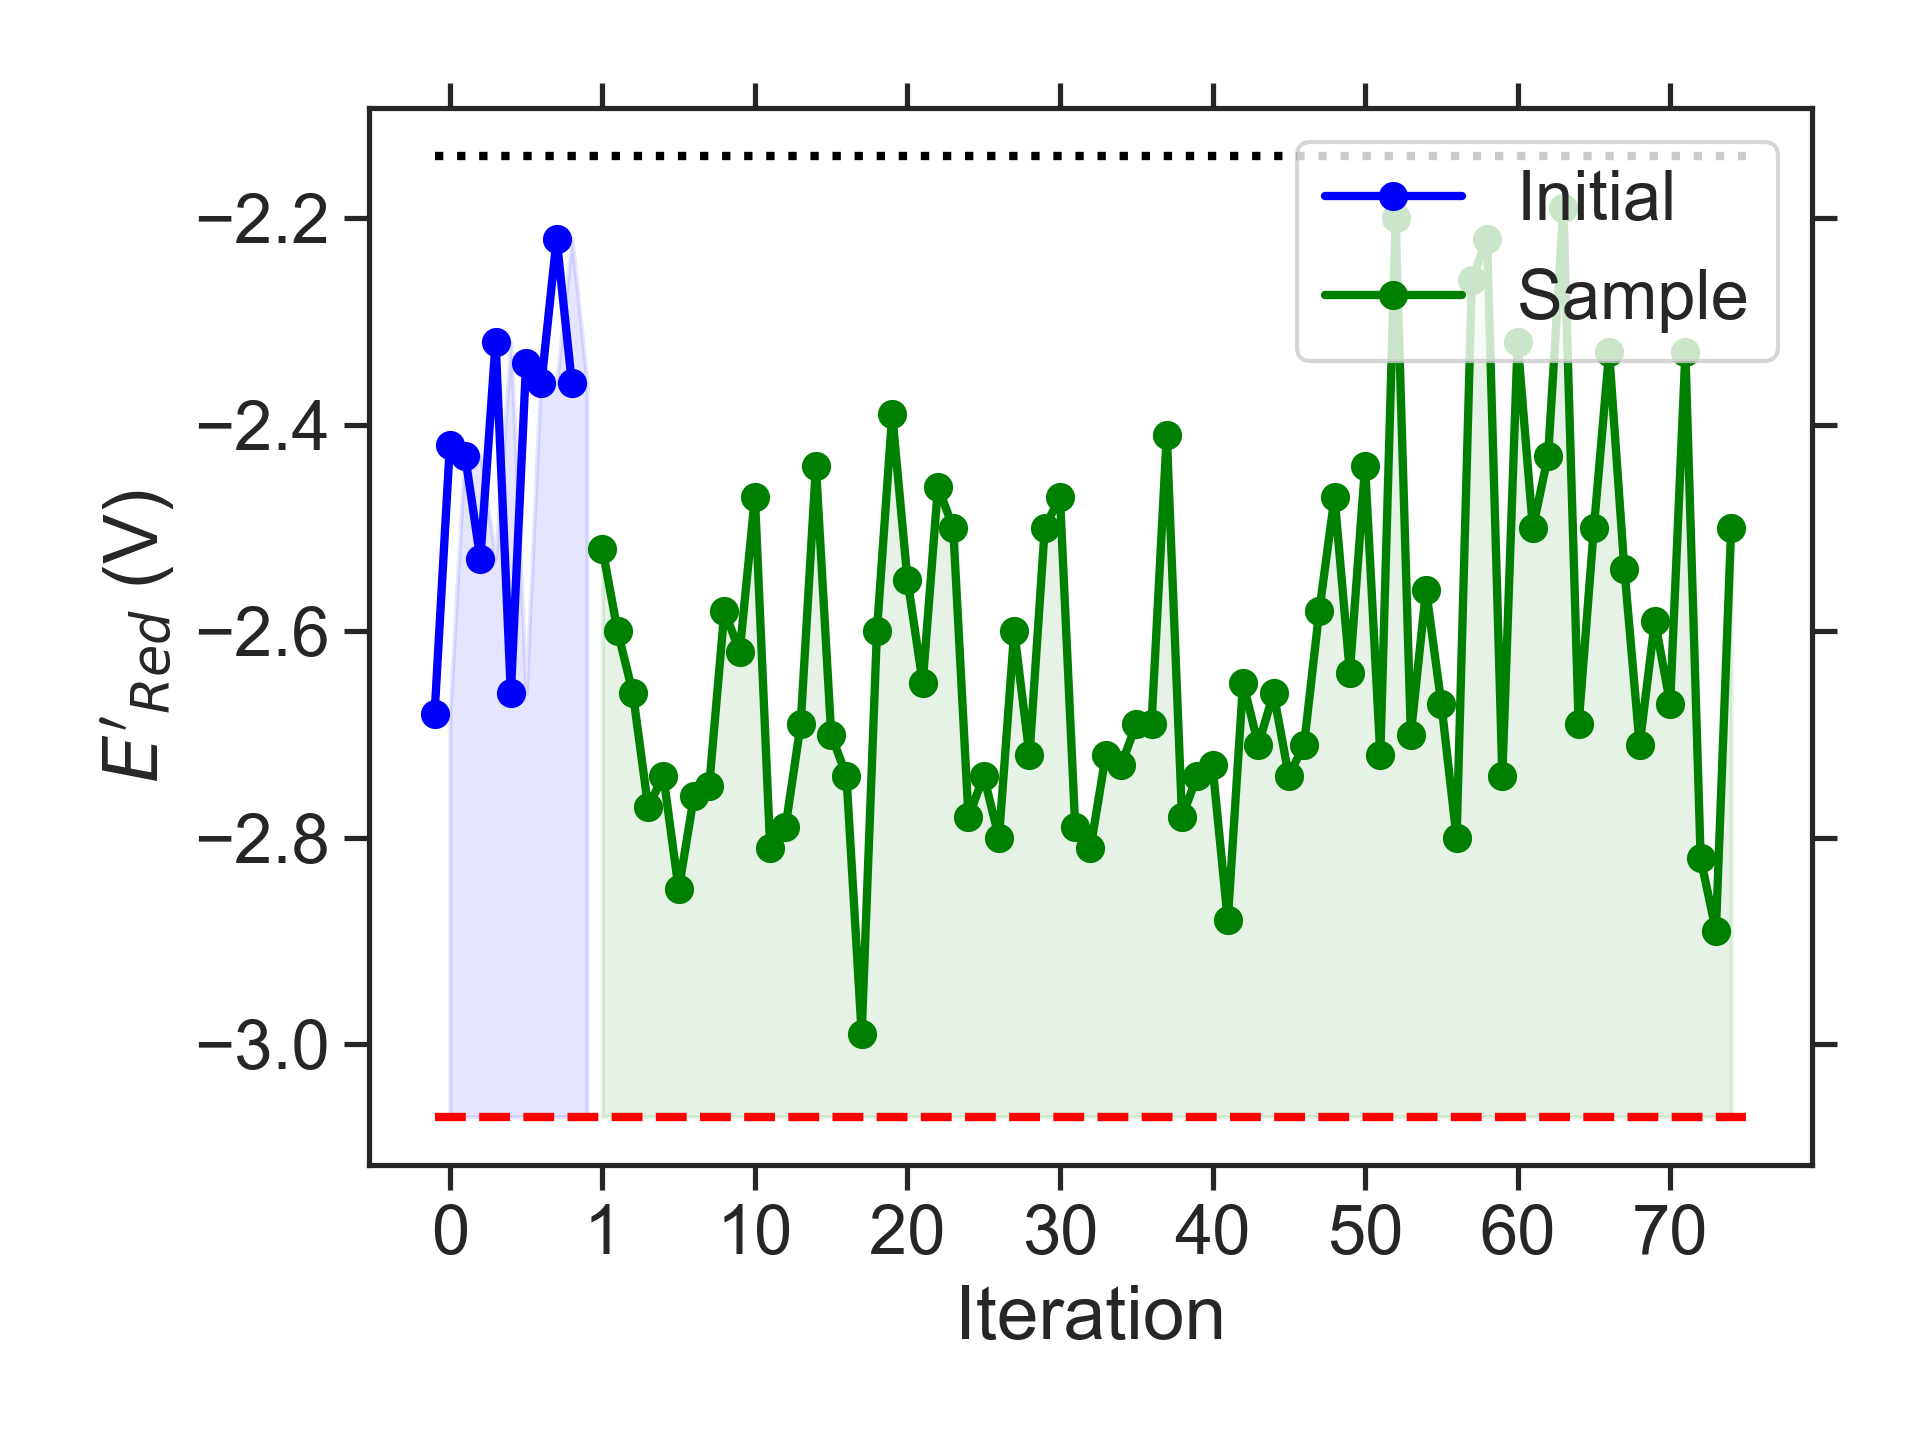

Data behind this chart, as committed beside it:
batch, Iteration, SMILES, Ered
initial, 0, CCCN1CCN(CC)c2c1cc1nsnc1c2NCC, -2.68
initial, 1, CCCOc1c2c(cc3nsnc13)C1CCC2CC1, -2.42
initial, 2, CC(C)Nc1c2c(cc3nsnc13)CCO2, -2.43
initial, 3, CC(C)N1CCN(C)c2ccc3nsnc3c21, -2.53
initial, 4, CCCN(CC)c1ccc2nsnc2c1C, -2.32
initial, 5, CCNc1c2c(cc3nsnc13)N(CC(C)C)CN2C, -2.66
initial, 6, CCc1c(C(C)C)c(OC)cc2nsnc12, -2.34
initial, 7, CCOc1ccc2nsnc2c1NC(C)C, -2.36
initial, 8, CCc1ccc2nsnc2c1, -2.22
initial, 9, CCNc1c(C)cc(NC)c2nsnc12, -2.36
sample, 1, CCNc1c2c(c(NC)c3nsnc13)N(C)CCN2C, -2.52
sample, 2, CC(C)CN1CCN(C)c2c1cc1nsnc1c2N(C)C, -2.60
sample, 3, CCCN1CCN(C(C)C)c2c1cc1nsnc1c2NC, -2.66
sample, 4, CCCCN1CN(CC)c2cc3nsnc3c(NC)c21, -2.77
sample, 5, CCCCNc1c2c(cc3nsnc13)N(C)CN2CC, -2.74
sample, 6, CCCCN1CN(C)c2c1cc1nsnc1c2NCC, -2.85
sample, 7, CCN1CN(C)c2c1cc1nsnc1c2NCC(C)C, -2.76
sample, 8, CCNc1c2c(cc3nsnc13)N(C)CN2CC(C)C, -2.75
sample, 9, CCCNc1c2c(c(C)c3nsnc13)N(C)CN2C, -2.58
sample, 10, CCCCN1CN(CCOC)c2cc3nsnc3cc21, -2.62
sample, 11, CCC(C)N1CN(CC)c2cc3nsnc3c(NC)c21, -2.47
sample, 12, CCCCOc1c2c(cc3nsnc13)N(CC)CN2C, -2.81
sample, 13, CCOCCN1CN(CC)c2cc3nsnc3cc21, -2.79
sample, 14, CCCOCCN1CN(C)c2cc3nsnc3cc21, -2.69
sample, 15, CCOCCN1CCN(C)c2cc3nsnc3c(C)c21, -2.44
sample, 16, CCCCOC1N(C)c2cc3nsnc3cc2N1C, -2.70
sample, 17, COCCNc1c2c(cc3nsnc13)N(C)CN2C, -2.74
sample, 18, COCCOC1N(C)c2cc3nsnc3cc2N1C, -2.99
sample, 19, CCN1CN(C)c2c1c(OC)c1nsnc1c2OC, -2.60
sample, 20, CC(C)OCCNc1c2c(cc3nsnc13)OCCO2, -2.39
sample, 21, CNc1c2c(cc3nsnc13)N(C)CN2CCOC, -2.55
sample, 22, CC(C)COc1c2c(cc3nsnc13)N(C)CN2C, -2.65
sample, 23, CCCN1CCN(C)c2cc3nsnc3c(/[NH+]=C(\C)[O-])…, -2.46
sample, 24, CCOCCN1CCN(C)c2cc3nsnc3c(OC)c21, -2.50
sample, 25, CCCCN1CN(CC(C)C)c2cc3nsnc3cc21, -2.78
sample, 26, CCCCN1CN(C)c2c1cc1nsnc1c2CCC, -2.74
sample, 27, CCCCN1CCN(C(C)CC)c2cc3nsnc3cc21, -2.80
sample, 28, CCCN1CCN(CC(C)C)c2cc3nsnc3c(C)c21, -2.60
sample, 29, CCCCN1CCN(C(C)C)c2cc3nsnc3cc21, -2.72
sample, 30, CCOc1c2c(c(N(CC)CC)c3nsnc13)C1CCC2C1, -2.50
sample, 31, CCCOCCNc1c2c(cc3nsnc13)C1CCC2C1, -2.47
sample, 32, CCN1CN(CCN(C)C)c2cc3nsnc3cc21, -2.79
sample, 33, CCCN1CN(CCC)c2cc3nsnc3cc21, -2.81
sample, 34, CCCCN1CN(C(C)C)c2cc3nsnc3cc21, -2.72
sample, 35, CCN1CN(CC)c2cc3nsnc3cc21, -2.73
sample, 36, COC1N(C)c2cc3nsnc3cc2N1C, -2.69
sample, 37, COCCc1c2c(cc3nsnc13)N(C)CN2C, -2.69
sample, 38, CN1CCc2c3c(c4nsnc4c21)OCCO3, -2.41
sample, 39, CCN1CN(C)c2c1cc1nsnc1c2N(C)C, -2.78
sample, 40, CCCCN1CN(C)c2cc3nsnc3cc21, -2.74
sample, 41, CCN1CN(C)c2c1c(C)c1nsnc1c2C, -2.73
sample, 42, CCOC1N(C)c2cc3nsnc3cc2N1C, -2.88
sample, 43, CCOc1c2c(cc3nsnc13)N(C)CN2C, -2.65
sample, 44, CCN1c2c(cc3nsnc3c2C)N(C)C1OC, -2.71
sample, 45, CCCCN1CN(C)c2c1cc1nsnc1c2C, -2.66
sample, 46, CCN1c2cc3nsnc3cc2N(C)C1OC, -2.74
sample, 47, CCOC1N(C)c2cc3nsnc3cc2N1CC, -2.71
sample, 48, CNc1c2c(cc3nsnc13)N(C)CN2C, -2.58
sample, 49, CNc1c2c(c(NCCOC)c3nsnc13)C1CCC2CC1, -2.47
sample, 50, Cc1c2c(cc3nsnc13)N(C)CN2CCN(C)C, -2.64
... 25 more rows
